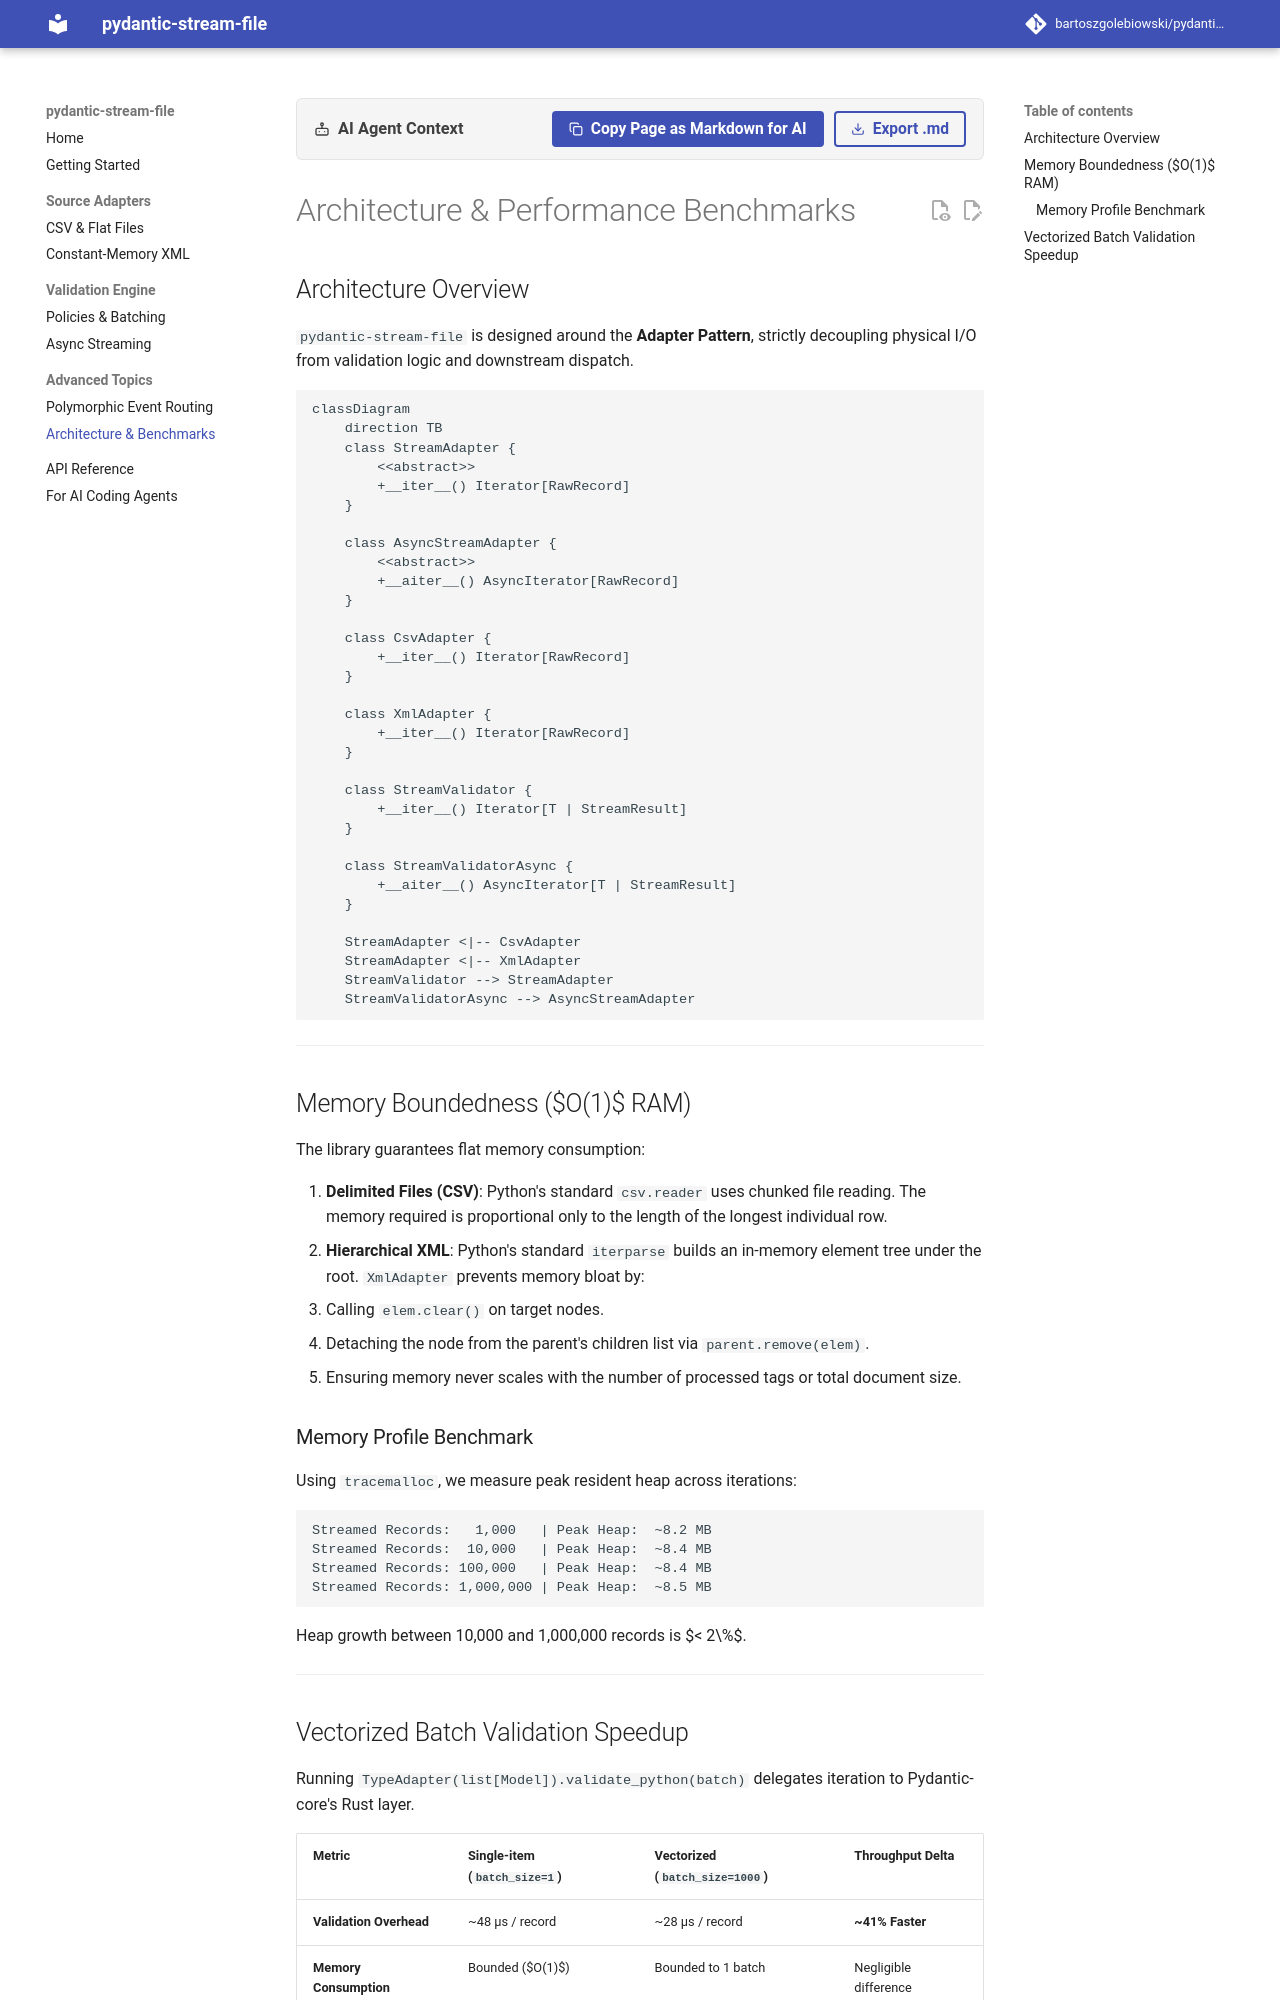

repository: bartoszgolebiowski/pydantic-stream-file · page: advanced/architecture/index.html · generator: mkdocs

# Architecture & Performance Benchmarks

## Architecture Overview

`pydantic-stream-file` is designed around the **Adapter Pattern**, strictly decoupling physical I/O from validation logic and downstream dispatch.

```mermaid
classDiagram
    direction TB
    class StreamAdapter {
        <<abstract>>
        +__iter__() Iterator[RawRecord]
    }

    class AsyncStreamAdapter {
        <<abstract>>
        +__aiter__() AsyncIterator[RawRecord]
    }

    class CsvAdapter {
        +__iter__() Iterator[RawRecord]
    }

    class XmlAdapter {
        +__iter__() Iterator[RawRecord]
    }

    class StreamValidator {
        +__iter__() Iterator[T | StreamResult]
    }

    class StreamValidatorAsync {
        +__aiter__() AsyncIterator[T | StreamResult]
    }

    StreamAdapter <|-- CsvAdapter
    StreamAdapter <|-- XmlAdapter
    StreamValidator --> StreamAdapter
    StreamValidatorAsync --> AsyncStreamAdapter
```

---

## Memory Boundedness ($O(1)$ RAM)

The library guarantees flat memory consumption:

1. **Delimited Files (CSV)**: Python's standard `csv.reader` uses chunked file reading. The memory required is proportional only to the length of the longest individual row.
2. **Hierarchical XML**: Python's standard `iterparse` builds an in-memory element tree under the root. `XmlAdapter` prevents memory bloat by:
   - Calling `elem.clear()` on target nodes.
   - Detaching the node from the parent's children list via `parent.remove(elem)`.
   - Ensuring memory never scales with the number of processed tags or total document size.

### Memory Profile Benchmark
Using `tracemalloc`, we measure peak resident heap across iterations:

```
Streamed Records:   1,000   | Peak Heap:  ~8.2 MB
Streamed Records:  10,000   | Peak Heap:  ~8.4 MB
Streamed Records: 100,000   | Peak Heap:  ~8.4 MB
Streamed Records: 1,000,000 | Peak Heap:  ~8.5 MB
```
Heap growth between 10,000 and 1,000,000 records is $< 2\%$.

---
